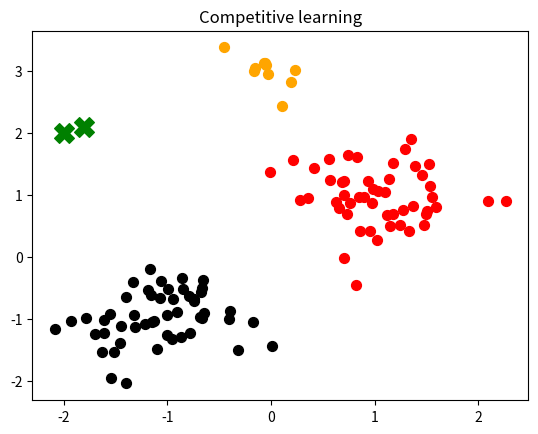
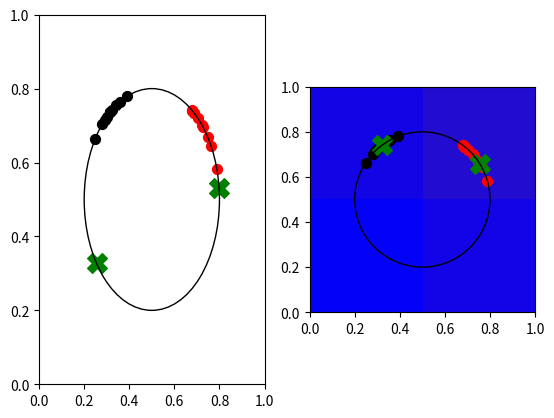

Source code (Python) for these figures, in order:
#!/usr/bin/env python3
# -*- coding: utf-8 -*-
"""
Created on Fri Jul  6 10:37:20 2018

[redacted]
code for pics in chapter 11
"""
import numpy as np
import matplotlib.pyplot as plt
import matplotlib.patches as ptch

#%% embedded in a cell so it can run on its own
# fig 11.2b
n_cats = 50
mean_cats = [-1, -1]
cov_cats  = np.eye(2)*.2
n_dogs = 50
mean_dogs = [1, 1]
cov_dogs  = np.eye(2)*.2
n_dogs_special = 10
mean_dogs_special = [0, 3]
cov_dogs_special  = np.eye(2)*.05
#output1 = [-1.1, -0.9] # final state
#output2 = [0.9, 1.05]  # final state
output1 = [-2, 2] # output units in a random initial state
output2 = [-1.8, 2.1] # output units in a random initial state
cat_color = "black"
cat_marker = "o"
cat_size = 50
dog_color = "red"
dog_marker = "o"
dog_size = 50
cluster_color = "green"
cluster_marker = "X"
cluster_size= 200
cats = np.transpose(np.random.multivariate_normal(mean_cats,cov_cats,size = [n_cats]))
dogs = np.transpose(np.random.multivariate_normal(mean_dogs,cov_dogs,size = [n_dogs]))
dogs_special = np.transpose(np.random.multivariate_normal(mean_dogs_special,cov_dogs_special,size = [n_dogs_special]))
plt.scatter(cats[0],cats[1], n_cats, c = cat_color, marker = cat_marker)
plt.scatter(dogs[0],dogs[1], n_dogs, c = dog_color, marker = dog_marker)
plt.scatter(dogs_special[0], dogs_special[1], n_dogs, c = "orange")
plt.scatter(output1[0], output1[1], s = 200, c = cluster_color, marker = cluster_marker)
plt.scatter(output2[0], output2[1], s = 200, c = cluster_color, marker = cluster_marker)
plt.title("Competitive learning")

#%%
# fig 11.2c/d
radius = 0.3
origin = [0.5, 0.5]
std = 0.2
n_dogs = 10
mean_angle_dogs = np.pi*(1/4)
n_cats = 10
mean_angle_cats = np.pi*(3/4)
fig, axes = plt.subplots(nrows = 1, ncols = 2)
circle = plt.Circle(origin, radius, edgecolor = "black", facecolor = "none")
angle_dogs    = np.random.normal(mean_angle_dogs, std,n_dogs)
angle_cats    = np.random.normal(mean_angle_cats, std,n_cats)
for index in range(2):
    circ = ptch.Circle(origin, radius, color = "black", fill = False)
    if index == 0:
        cluster_mean = np.random.uniform(0,2*np.pi,2)
    else:
        cluster_mean = [np.random.normal(mean_angle_dogs,std), np.random.normal(mean_angle_cats,std)]
    angle_cluster = cluster_mean
    for angle in [[angle_dogs, dog_color, dog_marker, dog_size], [angle_cats, cat_color, cat_marker, cat_size], [angle_cluster, cluster_color, cluster_marker, cluster_size]]:
        x = radius*np.cos(angle[0]) + origin[0]
        y = radius*np.sin(angle[0]) + origin[1]
        axes[index].scatter(x, y, c = angle[1], marker = angle[2], s = angle[3])
    axes[index].add_patch(circ)    
    axes[index].axis([0, 1, 0, 1])

#%%
# fig 11.3: Kohonen maps

alpha0 = 1 # initial learning rate
beta = 1   # competition toughness 
n_in = 3
n_d1 = 5
n_d2 = 5
speed = 0.01 # to make sure the lr doesn't decrease too quickly
n_trials = 500
w = np.random.uniform(0,1,(n_d1,n_d2,n_in))

def distance(winner,x,y):
    y_win = winner // n_d2
    x_win = winner % n_d2
    return np.sqrt((x_win-x)**2 + (y_win-y)**2)

for loop in range(n_trials):
    lrate = alpha0/(loop*speed+1)
    x = np.zeros(n_in)
    x[np.random.randint(0,n_in)] = 1
    y = x.dot(np.reshape(w.swapaxes(0,2).swapaxes(1,2),(n_in,n_d1*n_d2)))
    y_max = np.argmax(y)
    for d1loop in range(n_d1):
        for d2loop in range(n_d2):
            w[d1loop,d2loop,:] = (w[d1loop,d2loop,:] + 
               lrate*np.exp(-beta*distance(y_max,d1loop,d2loop))*(x-w[d1loop,d2loop,:])) 
plt.imshow(w) 